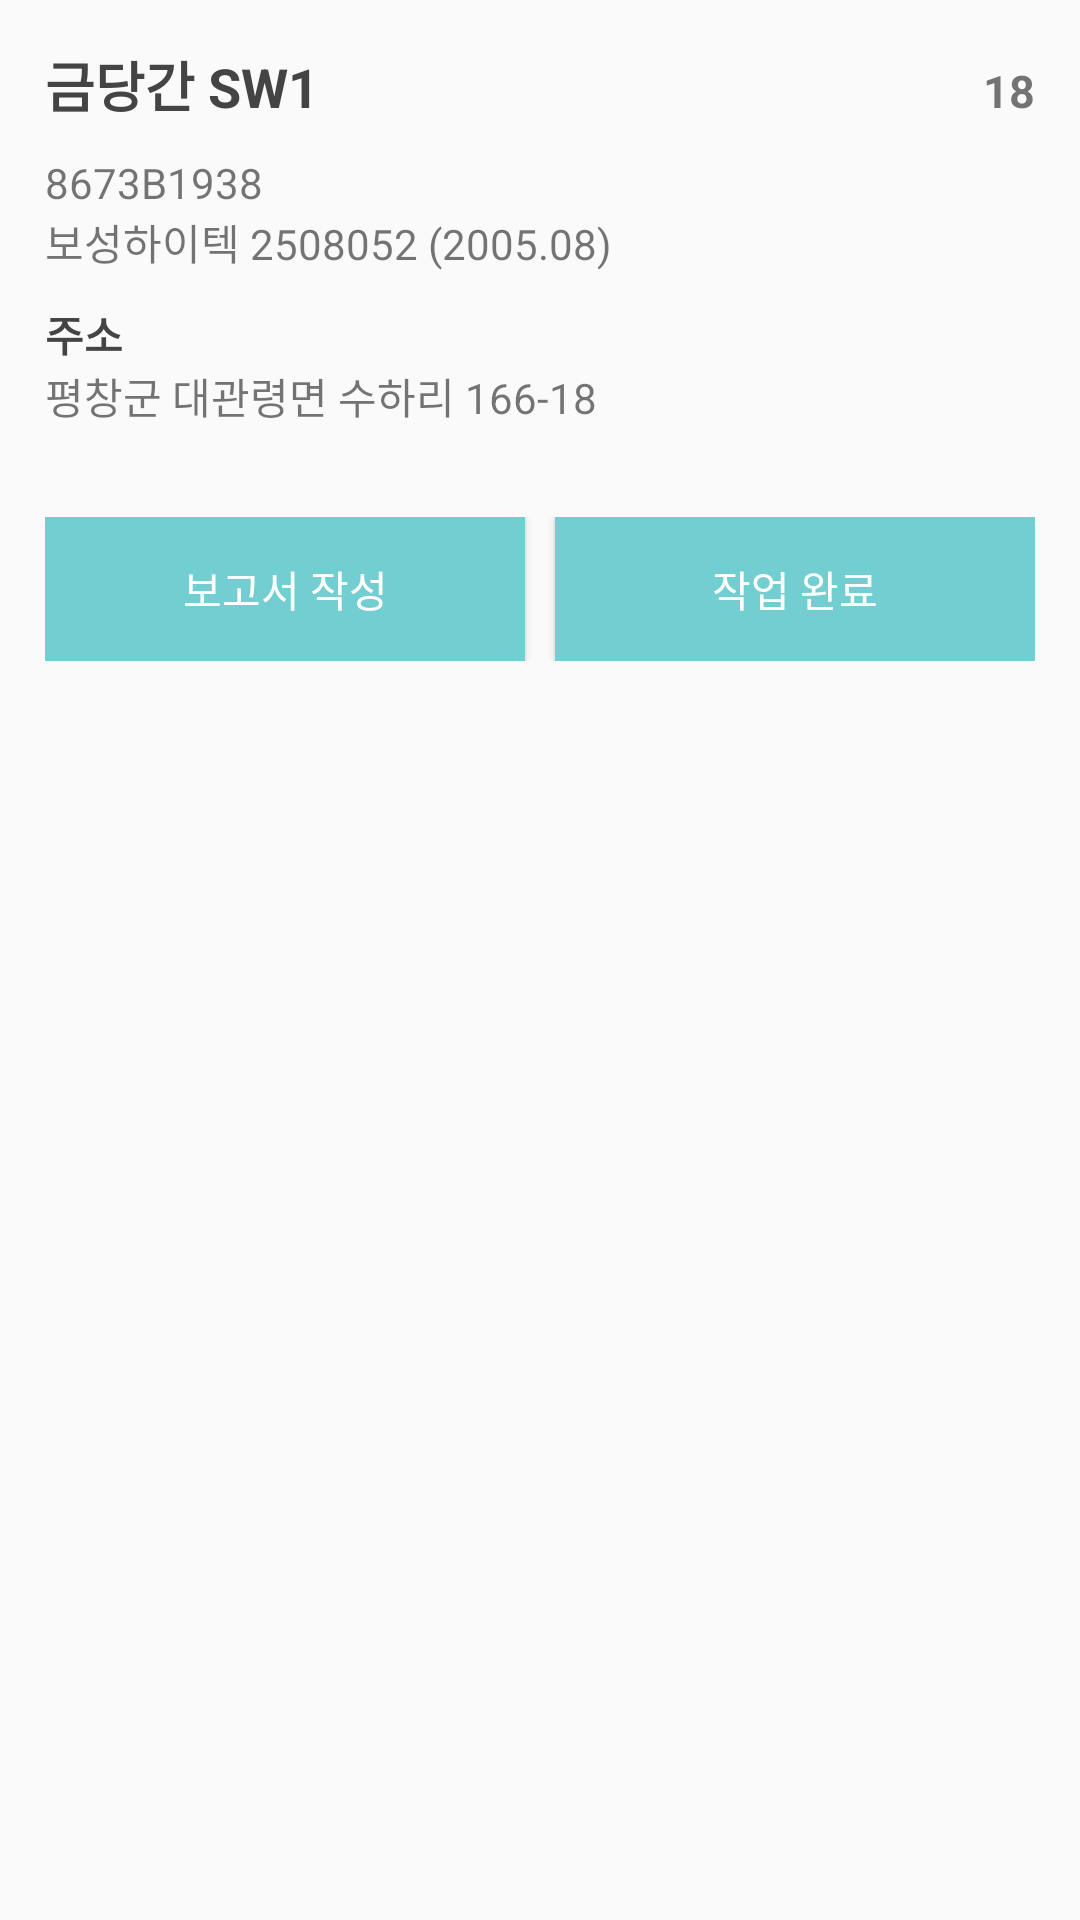

Write the Android layout XML for this screen, with the resource values it uses.
<!-- AndroidManifest.xml: application theme AppTheme -->
<!-- res/layout/project_detail_bottom_sheet.xml -->
<?xml version="1.0" encoding="utf-8"?>
<LinearLayout xmlns:android="http://schemas.android.com/apk/res/android"
    xmlns:app="http://schemas.android.com/apk/res-auto"
    xmlns:tools="http://schemas.android.com/tools"
    android:layout_width="match_parent"
    android:layout_height="wrap_content"
    android:layout_marginHorizontal="10dp"
    android:background="@xml/rounded"
    android:orientation="vertical"
    android:padding="15dp"
    app:behavior_hideable="true"
    app:behavior_peekHeight="0dp"
    app:layout_behavior="@string/bottom_sheet_behavior">

    <LinearLayout
        android:layout_width="match_parent"
        android:layout_height="wrap_content"
        android:layout_gravity="center_vertical"
        android:orientation="horizontal"
        android:weightSum="3">

        <TextView
            android:id="@+id/bs_tv_line_name_number"
            android:layout_width="0dp"
            android:layout_height="wrap_content"
            android:layout_marginBottom="10dp"
            android:layout_weight="2"
            android:text="금당간 SW1"
            android:textColor="#444"
            android:textSize="18sp"
            android:textStyle="bold" />

        <TextView
            android:id="@+id/bs_tv_index"
            android:layout_width="0dp"
            android:layout_height="wrap_content"
            android:layout_weight="1"
            android:gravity="right"
            android:text="18"
            android:textSize="15sp"
            android:textStyle="bold"
            tools:ignore="RtlHardcoded" />
    </LinearLayout>

    <LinearLayout
        android:layout_width="match_parent"
        android:layout_height="wrap_content"
        android:orientation="horizontal">

        <LinearLayout
            android:layout_width="wrap_content"
            android:layout_height="wrap_content"
            android:orientation="vertical">

            <TextView
                android:id="@+id/bs_tv_computerized_number"
                android:layout_width="wrap_content"
                android:layout_height="wrap_content"
                android:text="8673B1938" />

            <TextView
                android:id="@+id/bs_tv_manufacturing_data"
                android:layout_width="wrap_content"
                android:layout_height="wrap_content"
                android:text="보성하이텍 2508052 (2005.08)" />
        </LinearLayout>
        
    </LinearLayout>

    <TextView
        android:layout_width="wrap_content"
        android:layout_height="wrap_content"
        android:layout_marginTop="10dp"
        android:text="@string/bottom_sheet_address"
        android:textColor="#444"
        android:textStyle="bold" />

    <TextView
        android:id="@+id/bs_tv_address"
        android:layout_width="wrap_content"
        android:layout_height="wrap_content"
        android:text="평창군 대관령면 수하리 166-18" />

    <LinearLayout
        android:layout_width="match_parent"
        android:layout_height="wrap_content"
        android:layout_marginTop="30dp"
        android:orientation="horizontal">

        <Button
            android:id="@+id/btn_write_report"
            android:layout_width="0dp"
            android:layout_height="wrap_content"
            android:layout_marginEnd="5dp"
            android:layout_weight="1"
            android:background="@color/colorAccent"
            android:text="보고서 작성"
            android:textColor="@color/white" />

        <ToggleButton
            android:id="@+id/btn_work_done"
            android:layout_width="0dp"
            android:layout_height="wrap_content"
            android:layout_marginStart="5dp"
            android:layout_weight="1"
            android:background="@color/colorAccent"
            android:foreground="?attr/selectableItemBackground"
            android:textColor="#fff"
            android:textOff="@string/bottom_sheet_button_text_off"
            android:textOn="@string/bottom_sheet_button_text_on" />
    </LinearLayout>

</LinearLayout>
<!-- resources referenced by this layout -->
<resources>
  <color name="colorAccent">#72CED1</color>
  <color name="white">#FFFFFF</color>
  <string name="bottom_sheet_address">주소</string>
  <string name="bottom_sheet_button_text_off">작업 완료</string>
  <string name="bottom_sheet_button_text_on">작업 취소</string>
  <style name="AppTheme" parent="Theme.AppCompat.Light.NoActionBar">
          
          <item name="colorPrimary">@color/colorPrimary</item>
          <item name="colorPrimaryDark">@color/colorPrimaryDark</item>
          <item name="colorAccent">@color/colorAccent</item>
      </style>
  <color name="colorPrimary">#686d76</color>
  <color name="colorPrimaryDark">#373a40</color>
</resources>
